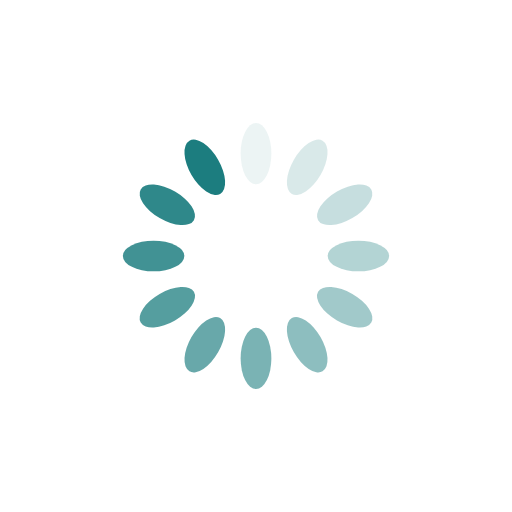
t = 0.00 s
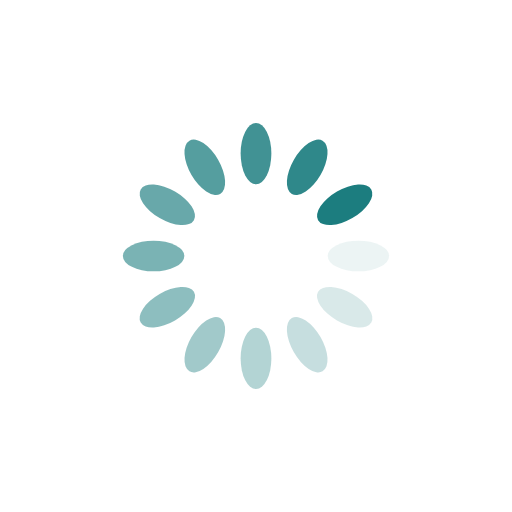
t = 0.25 s
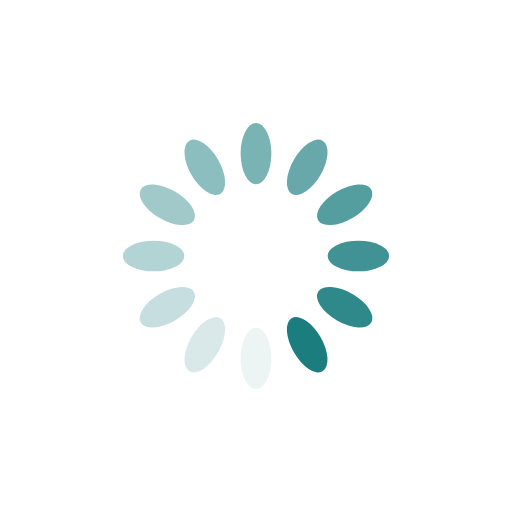
t = 0.50 s
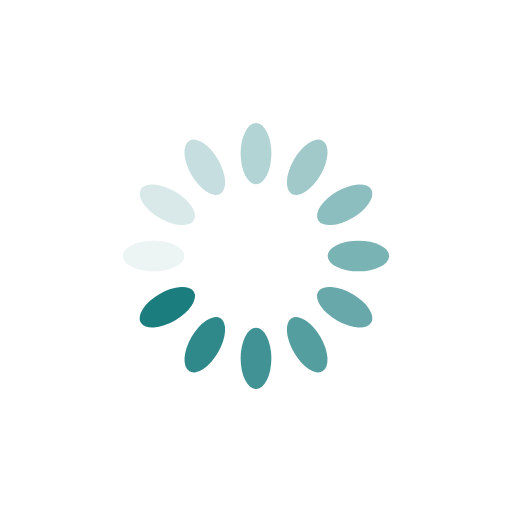
t = 0.75 s

The animated SVG that drew these frames (rendered in a browser with its animation timeline set to each time). Animation: 12 SMIL elements (animate=12); one cycle of 1.00 s, repeats indefinitely.

<svg xmlns="http://www.w3.org/2000/svg" viewBox="0 0 100 100" preserveAspectRatio="xMidYMid" width="200" height="200" style="shape-rendering: auto; display: block; background: transparent;" xmlns:xlink="http://www.w3.org/1999/xlink"><g><g transform="rotate(0 50 50)">
  <rect fill="#1c7d7f" height="12" width="6" ry="6" rx="3" y="24" x="47">
    <animate repeatCount="indefinite" begin="-0.9166666666666666s" dur="1s" keyTimes="0;1" values="1;0" attributeName="opacity"></animate>
  </rect>
</g><g transform="rotate(30 50 50)">
  <rect fill="#1c7d7f" height="12" width="6" ry="6" rx="3" y="24" x="47">
    <animate repeatCount="indefinite" begin="-0.8333333333333334s" dur="1s" keyTimes="0;1" values="1;0" attributeName="opacity"></animate>
  </rect>
</g><g transform="rotate(60 50 50)">
  <rect fill="#1c7d7f" height="12" width="6" ry="6" rx="3" y="24" x="47">
    <animate repeatCount="indefinite" begin="-0.75s" dur="1s" keyTimes="0;1" values="1;0" attributeName="opacity"></animate>
  </rect>
</g><g transform="rotate(90 50 50)">
  <rect fill="#1c7d7f" height="12" width="6" ry="6" rx="3" y="24" x="47">
    <animate repeatCount="indefinite" begin="-0.6666666666666666s" dur="1s" keyTimes="0;1" values="1;0" attributeName="opacity"></animate>
  </rect>
</g><g transform="rotate(120 50 50)">
  <rect fill="#1c7d7f" height="12" width="6" ry="6" rx="3" y="24" x="47">
    <animate repeatCount="indefinite" begin="-0.5833333333333334s" dur="1s" keyTimes="0;1" values="1;0" attributeName="opacity"></animate>
  </rect>
</g><g transform="rotate(150 50 50)">
  <rect fill="#1c7d7f" height="12" width="6" ry="6" rx="3" y="24" x="47">
    <animate repeatCount="indefinite" begin="-0.5s" dur="1s" keyTimes="0;1" values="1;0" attributeName="opacity"></animate>
  </rect>
</g><g transform="rotate(180 50 50)">
  <rect fill="#1c7d7f" height="12" width="6" ry="6" rx="3" y="24" x="47">
    <animate repeatCount="indefinite" begin="-0.4166666666666667s" dur="1s" keyTimes="0;1" values="1;0" attributeName="opacity"></animate>
  </rect>
</g><g transform="rotate(210 50 50)">
  <rect fill="#1c7d7f" height="12" width="6" ry="6" rx="3" y="24" x="47">
    <animate repeatCount="indefinite" begin="-0.3333333333333333s" dur="1s" keyTimes="0;1" values="1;0" attributeName="opacity"></animate>
  </rect>
</g><g transform="rotate(240 50 50)">
  <rect fill="#1c7d7f" height="12" width="6" ry="6" rx="3" y="24" x="47">
    <animate repeatCount="indefinite" begin="-0.25s" dur="1s" keyTimes="0;1" values="1;0" attributeName="opacity"></animate>
  </rect>
</g><g transform="rotate(270 50 50)">
  <rect fill="#1c7d7f" height="12" width="6" ry="6" rx="3" y="24" x="47">
    <animate repeatCount="indefinite" begin="-0.16666666666666666s" dur="1s" keyTimes="0;1" values="1;0" attributeName="opacity"></animate>
  </rect>
</g><g transform="rotate(300 50 50)">
  <rect fill="#1c7d7f" height="12" width="6" ry="6" rx="3" y="24" x="47">
    <animate repeatCount="indefinite" begin="-0.08333333333333333s" dur="1s" keyTimes="0;1" values="1;0" attributeName="opacity"></animate>
  </rect>
</g><g transform="rotate(330 50 50)">
  <rect fill="#1c7d7f" height="12" width="6" ry="6" rx="3" y="24" x="47">
    <animate repeatCount="indefinite" begin="0s" dur="1s" keyTimes="0;1" values="1;0" attributeName="opacity"></animate>
  </rect>
</g><g></g></g><!-- [ldio] generated by https://loading.io --></svg>